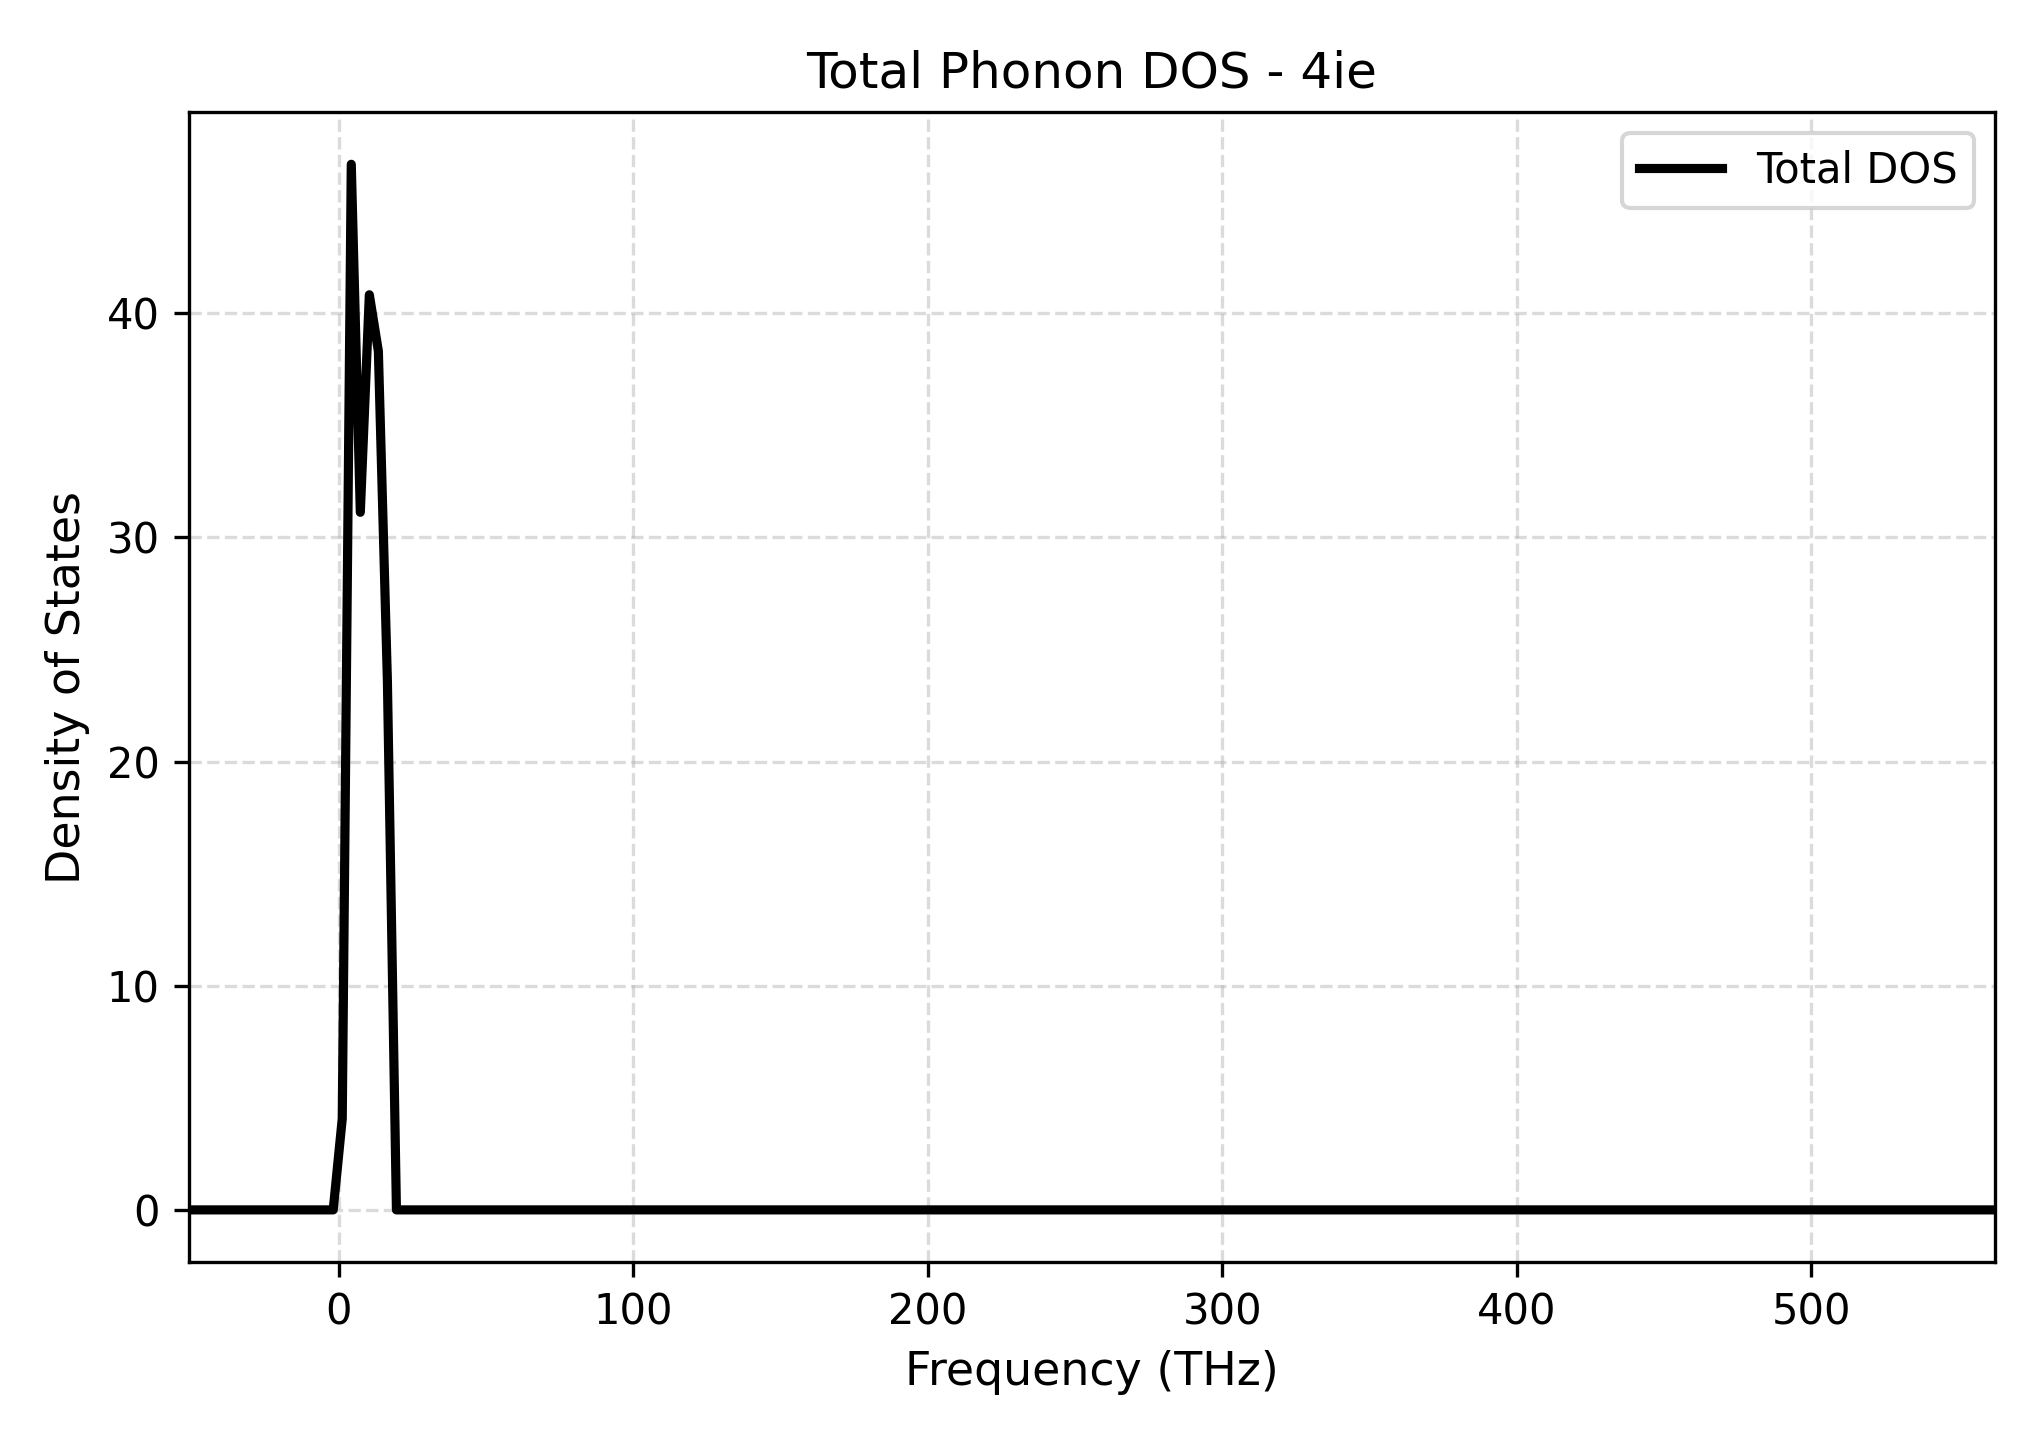

The table this chart was drawn from, first rows:
Frequency_THz, Total_DOS
-51.03, 0.0
-47.96, 0.0
-44.89, 0.0
-41.83, 0.0
-38.76, 0.0
-35.69, 0.0
-32.63, 0.0
-29.56, 0.0
-26.49, 0.0
-23.42, 0.0
-20.36, 0.0
-17.29, 0.0
-14.22, 0.0
-11.15, 0.0
-8.087, 0.0
-5.02, 0.0
-1.953, 0.0
1.114, 4.067
4.182, 46.65
7.249, 31.12
10.32, 40.83
13.38, 38.31
16.45, 23.6
19.52, 0.0
22.59, 0.0
25.65, 0.0
28.72, 0.0
31.79, 0.0
34.85, 0.0
37.92, 0.0
40.99, 0.0
44.06, 0.0
47.12, 0.0
50.19, 0.0
53.26, 0.0
56.32, 0.0
59.39, 0.0
62.46, 0.0
65.53, 0.0
68.59, 0.0
71.66, 0.0
74.73, 0.0
77.8, 0.0
80.86, 0.0
83.93, 0.0
87, 0.0
90.06, 0.0
93.13, 0.0
96.2, 0.0
99.27, 0.0
102.3, 0.0
105.4, 0.0
108.5, 0.0
111.5, 0.0
114.6, 0.0
117.7, 0.0
120.7, 0.0
123.8, 0.0
126.9, 0.0
129.9, 0.0
... 141 more rows
